Labelled photos from "Cana_de_azucar", an image-classification folder in ErikaGM19/trabajo_de_grado. The possible labels are: carbon smut, hoja amarilla, mancha anillo, mancha parda, mosaic, muermo rojo, roya, sanas, secas, tizon bacteriano.

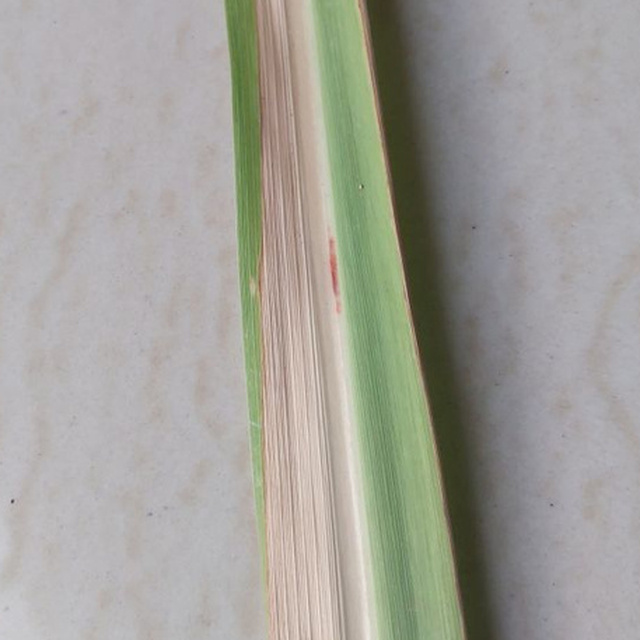
Label: mancha parda

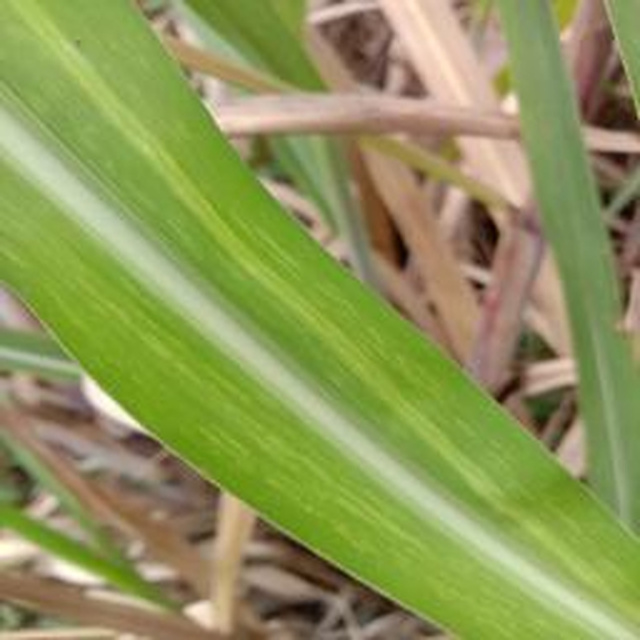
Label: mosaic

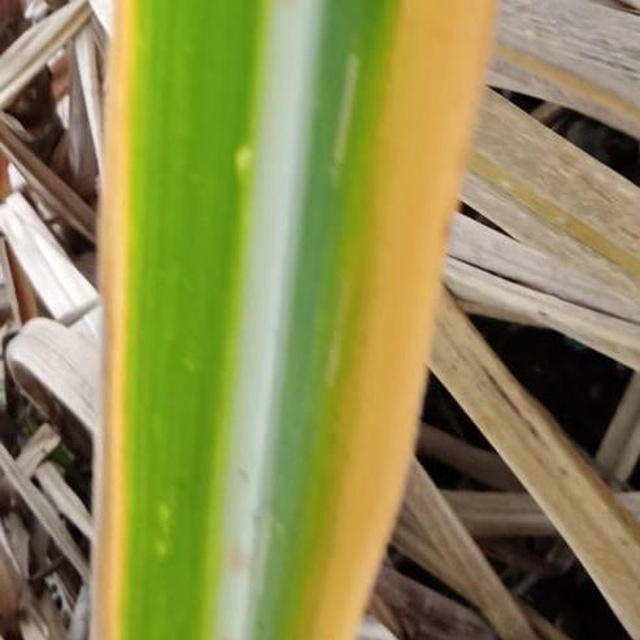
Label: hoja amarilla

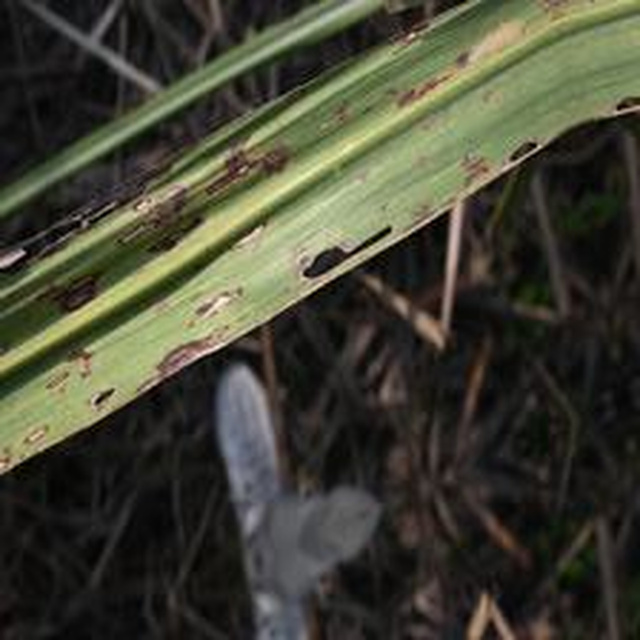
Label: mancha anillo

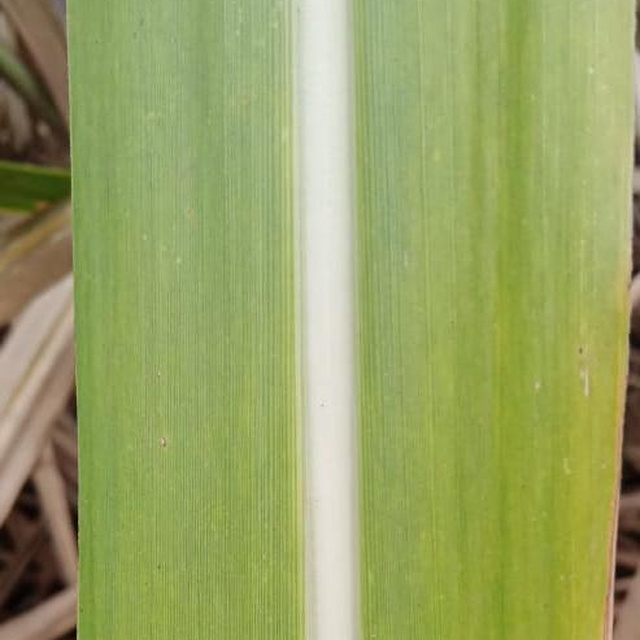
Label: sanas

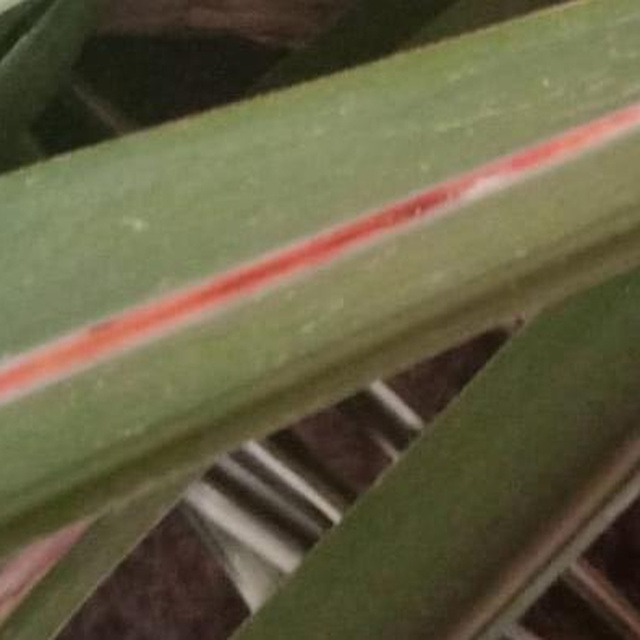
Label: muermo rojo
